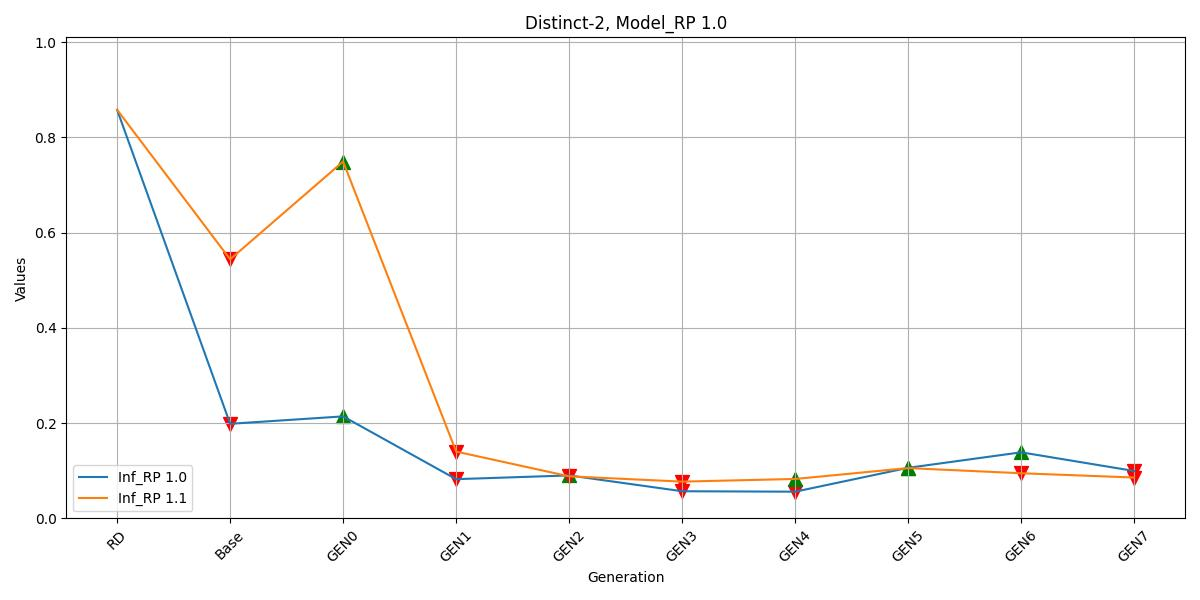

The file beside this chart, header and first rows:
, Inf_RP 1.0, Inf_RP 1.1
RD, 0.8578, 0.8578
Base, 0.1986, 0.544
GEN0, 0.2142, 0.7493
GEN1, 0.08242, 0.1403
GEN2, 0.09025, 0.08839
GEN3, 0.05707, 0.07724
GEN4, 0.05612, 0.08284
GEN5, 0.1062, 0.1057
GEN6, 0.1388, 0.09484
GEN7, 0.0996, 0.08585
